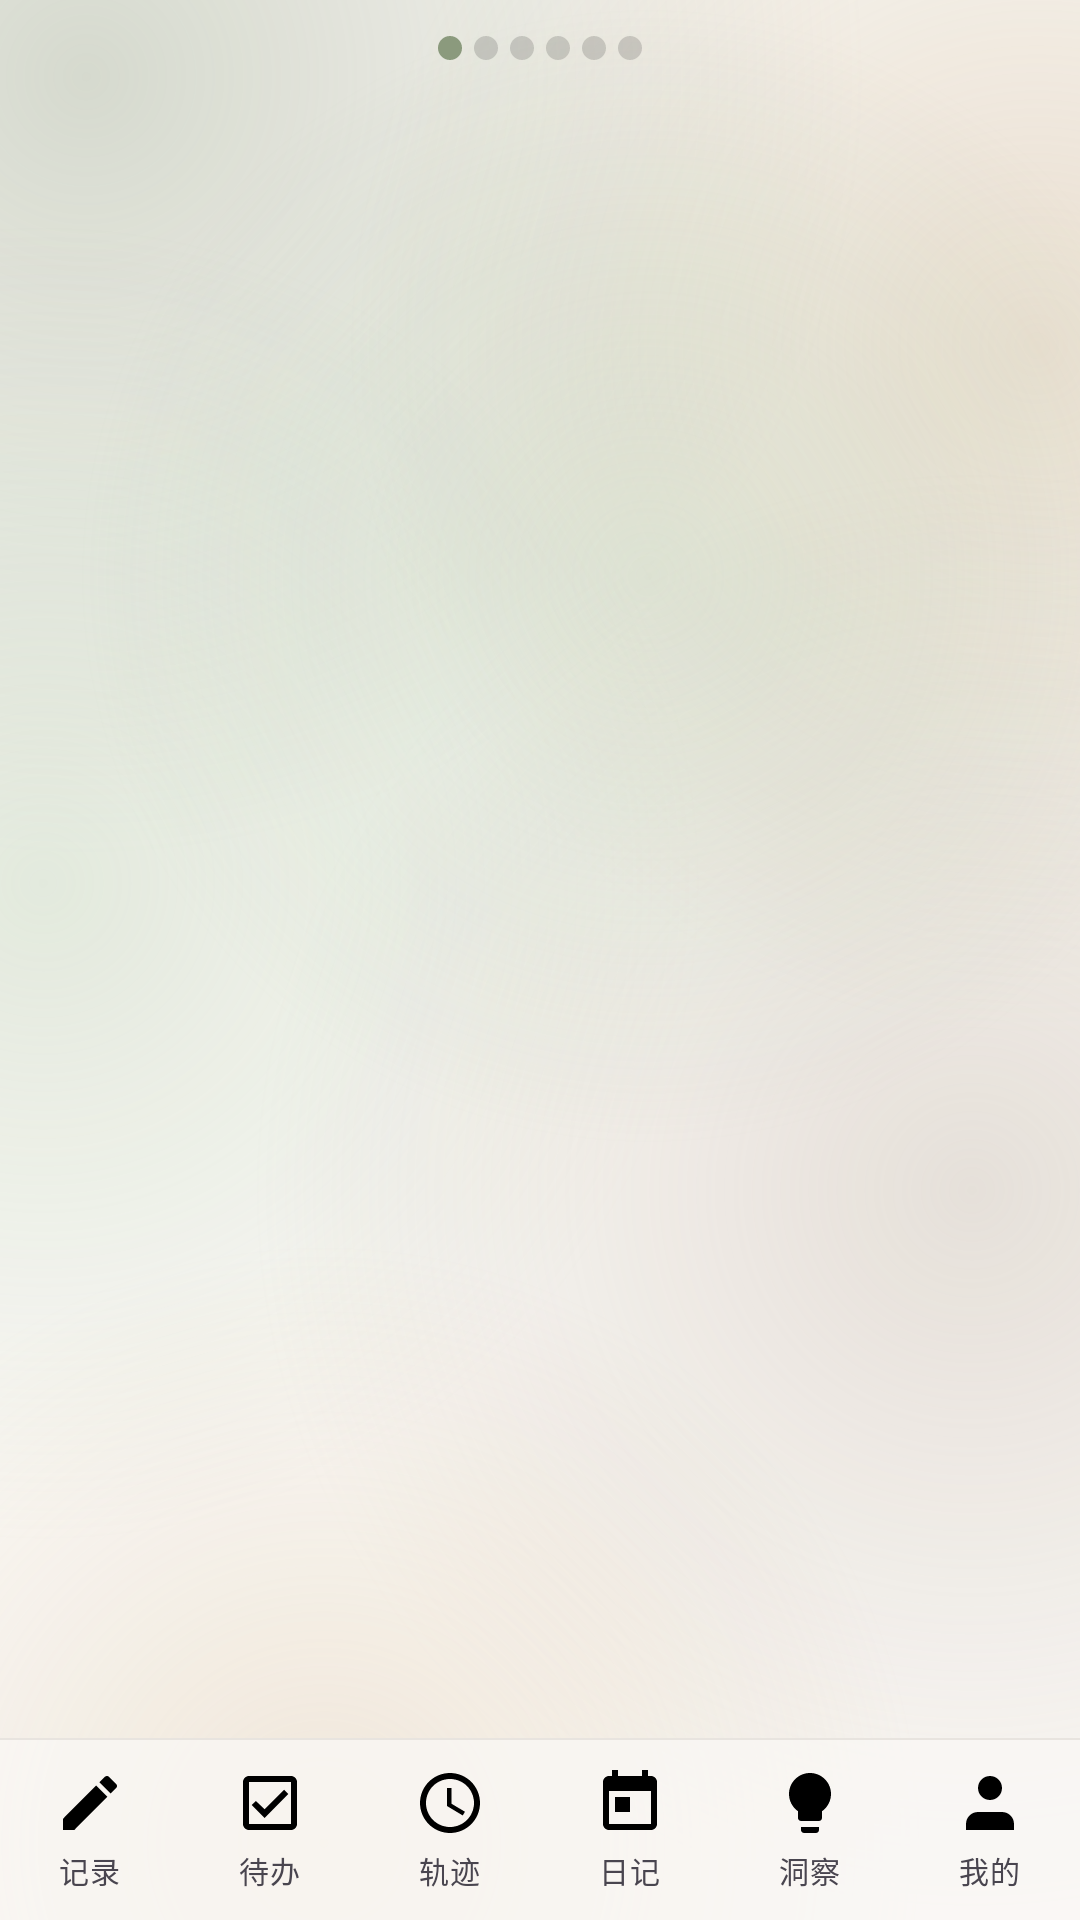

The Android layout XML behind this screen, and the referenced resources:
<!-- AndroidManifest.xml: application theme Theme.LifeTrack -->
<!-- res/layout/activity_main.xml -->
<?xml version="1.0" encoding="utf-8"?>
<FrameLayout xmlns:android="http://schemas.android.com/apk/res/android"
    xmlns:app="http://schemas.android.com/apk/res-auto"
    android:id="@+id/main"
    android:layout_width="match_parent"
    android:layout_height="match_parent"
    android:background="@color/bg_primary">

    
    <View
        android:id="@+id/frostBackground"
        android:layout_width="match_parent"
        android:layout_height="match_parent"
        android:background="@drawable/bg_frosted"
        android:importantForAccessibility="no" />

    <LinearLayout
        android:layout_width="match_parent"
        android:layout_height="match_parent"
        android:orientation="vertical">

        <FrameLayout
            android:id="@+id/fragmentContainer"
            android:layout_width="match_parent"
            android:layout_height="0dp"
            android:layout_weight="1" />

        
        <View
            android:layout_width="match_parent"
            android:layout_height="0.5dp"
            android:background="@color/glass_border_subtle"
            android:importantForAccessibility="no" />

        
        <LinearLayout
            android:id="@+id/bottomNav"
            android:layout_width="match_parent"
            android:layout_height="wrap_content"
            android:background="@color/glass_nav"
            android:elevation="0dp"
            android:orientation="horizontal">

            <LinearLayout
                android:id="@+id/nav_record"
                android:layout_width="0dp"
                android:layout_height="60dp"
                android:layout_weight="1"
                android:orientation="vertical"
                android:gravity="center"
                android:background="?attr/selectableItemBackgroundBorderless"
                android:clickable="true"
                android:focusable="true">

                <ImageView
                    android:id="@+id/nav_icon_record"
                    android:layout_width="24dp"
                    android:layout_height="24dp"
                    android:src="@drawable/ic_nav_record"
                    android:contentDescription="@string/tab_record" />

                <TextView
                    android:id="@+id/nav_label_record"
                    android:layout_width="wrap_content"
                    android:layout_height="wrap_content"
                    android:layout_marginTop="3dp"
                    android:text="@string/tab_record"
                    android:textSize="10sp"
                    android:letterSpacing="0.05" />
            </LinearLayout>

            <LinearLayout
                android:id="@+id/nav_schedule"
                android:layout_width="0dp"
                android:layout_height="60dp"
                android:layout_weight="1"
                android:orientation="vertical"
                android:gravity="center"
                android:background="?attr/selectableItemBackgroundBorderless"
                android:clickable="true"
                android:focusable="true">

                <ImageView
                    android:id="@+id/nav_icon_schedule"
                    android:layout_width="24dp"
                    android:layout_height="24dp"
                    android:src="@drawable/ic_nav_schedule"
                    android:contentDescription="@string/tab_schedule" />

                <TextView
                    android:id="@+id/nav_label_schedule"
                    android:layout_width="wrap_content"
                    android:layout_height="wrap_content"
                    android:layout_marginTop="3dp"
                    android:text="@string/tab_schedule"
                    android:textSize="10sp"
                    android:letterSpacing="0.05" />
            </LinearLayout>

            <LinearLayout
                android:id="@+id/nav_track"
                android:layout_width="0dp"
                android:layout_height="60dp"
                android:layout_weight="1"
                android:orientation="vertical"
                android:gravity="center"
                android:background="?attr/selectableItemBackgroundBorderless"
                android:clickable="true"
                android:focusable="true">

                <ImageView
                    android:id="@+id/nav_icon_track"
                    android:layout_width="24dp"
                    android:layout_height="24dp"
                    android:src="@drawable/ic_nav_track"
                    android:contentDescription="@string/tab_track" />

                <TextView
                    android:id="@+id/nav_label_track"
                    android:layout_width="wrap_content"
                    android:layout_height="wrap_content"
                    android:layout_marginTop="3dp"
                    android:text="@string/tab_track"
                    android:textSize="10sp"
                    android:letterSpacing="0.05" />
            </LinearLayout>

            <LinearLayout
                android:id="@+id/nav_diary"
                android:layout_width="0dp"
                android:layout_height="60dp"
                android:layout_weight="1"
                android:orientation="vertical"
                android:gravity="center"
                android:background="?attr/selectableItemBackgroundBorderless"
                android:clickable="true"
                android:focusable="true">

                <ImageView
                    android:id="@+id/nav_icon_diary"
                    android:layout_width="24dp"
                    android:layout_height="24dp"
                    android:src="@drawable/ic_nav_diary"
                    android:contentDescription="@string/tab_diary" />

                <TextView
                    android:id="@+id/nav_label_diary"
                    android:layout_width="wrap_content"
                    android:layout_height="wrap_content"
                    android:layout_marginTop="3dp"
                    android:text="@string/tab_diary"
                    android:textSize="10sp"
                    android:letterSpacing="0.05" />
            </LinearLayout>

            <LinearLayout
                android:id="@+id/nav_insight"
                android:layout_width="0dp"
                android:layout_height="60dp"
                android:layout_weight="1"
                android:orientation="vertical"
                android:gravity="center"
                android:background="?attr/selectableItemBackgroundBorderless"
                android:clickable="true"
                android:focusable="true">

                <ImageView
                    android:id="@+id/nav_icon_insight"
                    android:layout_width="24dp"
                    android:layout_height="24dp"
                    android:src="@drawable/ic_nav_insight"
                    android:contentDescription="@string/tab_insight" />

                <TextView
                    android:id="@+id/nav_label_insight"
                    android:layout_width="wrap_content"
                    android:layout_height="wrap_content"
                    android:layout_marginTop="3dp"
                    android:text="@string/tab_insight"
                    android:textSize="10sp"
                    android:letterSpacing="0.05" />
            </LinearLayout>

            <LinearLayout
                android:id="@+id/nav_profile"
                android:layout_width="0dp"
                android:layout_height="60dp"
                android:layout_weight="1"
                android:orientation="vertical"
                android:gravity="center"
                android:background="?attr/selectableItemBackgroundBorderless"
                android:clickable="true"
                android:focusable="true">

                <ImageView
                    android:id="@+id/nav_icon_profile"
                    android:layout_width="24dp"
                    android:layout_height="24dp"
                    android:src="@drawable/ic_nav_profile"
                    android:contentDescription="@string/tab_profile" />

                <TextView
                    android:id="@+id/nav_label_profile"
                    android:layout_width="wrap_content"
                    android:layout_height="wrap_content"
                    android:layout_marginTop="3dp"
                    android:text="@string/tab_profile"
                    android:textSize="10sp"
                    android:letterSpacing="0.05" />
            </LinearLayout>

        </LinearLayout>

    </LinearLayout>

    
    <LinearLayout
        android:id="@+id/modeIndicator"
        android:layout_width="wrap_content"
        android:layout_height="wrap_content"
        android:layout_gravity="top|center_horizontal"
        android:layout_marginTop="12dp"
        android:orientation="horizontal"
        android:gravity="center"
        android:elevation="10dp"
        android:importantForAccessibility="no">

        <View
            android:id="@+id/dot0"
            android:layout_width="8dp"
            android:layout_height="8dp"
            android:layout_marginEnd="4dp"
            android:background="@drawable/dot_mode_indicator_active" />

        <View
            android:id="@+id/dot1"
            android:layout_width="8dp"
            android:layout_height="8dp"
            android:layout_marginEnd="4dp"
            android:background="@drawable/dot_mode_indicator_inactive" />

        <View
            android:id="@+id/dot2"
            android:layout_width="8dp"
            android:layout_height="8dp"
            android:layout_marginEnd="4dp"
            android:background="@drawable/dot_mode_indicator_inactive" />

        <View
            android:id="@+id/dot3"
            android:layout_width="8dp"
            android:layout_height="8dp"
            android:layout_marginEnd="4dp"
            android:background="@drawable/dot_mode_indicator_inactive" />

        <View
            android:id="@+id/dot4"
            android:layout_width="8dp"
            android:layout_height="8dp"
            android:background="@drawable/dot_mode_indicator_inactive" />

        <View
            android:id="@+id/dot5"
            android:layout_width="8dp"
            android:layout_height="8dp"
            android:layout_marginStart="4dp"
            android:background="@drawable/dot_mode_indicator_inactive" />

    </LinearLayout>

</FrameLayout>
<!-- resources referenced by this layout -->
<resources>
  <color name="bg_primary">#FAF8F5</color>
  <color name="glass_border_subtle">#E8E4DF</color>
  <color name="glass_nav">#C7FAF8F5</color>
  <!-- drawable dot_mode_indicator_active (drawable) -->
  <?xml version="1.0" encoding="utf-8"?>
  <shape xmlns:android="http://schemas.android.com/apk/res/android"
      android:shape="oval">
      
      <solid android:color="@color/green_primary" />
  </shape>
  <!-- drawable dot_mode_indicator_inactive (drawable) -->
  <?xml version="1.0" encoding="utf-8"?>
  <shape xmlns:android="http://schemas.android.com/apk/res/android"
      android:shape="oval">
      
      <solid android:color="#26000000" />
  </shape>
  <!-- drawable ic_nav_diary (drawable) -->
  <?xml version="1.0" encoding="utf-8"?>
  <vector xmlns:android="http://schemas.android.com/apk/res/android"
      android:width="24dp"
      android:height="24dp"
      android:viewportWidth="24"
      android:viewportHeight="24">
      <path
          android:fillColor="#000000"
          android:pathData="M19,3H18V1H16V3H8V1H6V3H5C3.89,3 3,3.9 3,5V19C3,20.1 3.89,21 5,21H19C20.1,21 21,20.1 21,19V5C21,3.9 20.1,3 19,3ZM19,19H5V8H19V19ZM7,10H12V15H7Z" />
  </vector>
  <!-- drawable ic_nav_insight (drawable) -->
  <?xml version="1.0" encoding="utf-8"?>
  <vector xmlns:android="http://schemas.android.com/apk/res/android"
      android:width="24dp"
      android:height="24dp"
      android:viewportWidth="24"
      android:viewportHeight="24">
      <path
          android:fillColor="#000000"
          android:pathData="M9,21c0,0.55 0.45,1 1,1h4c0.55,0 1,-0.45 1,-1v-1H9v1zM12,2C8.14,2 5,5.14 5,9c0,2.38 1.19,4.47 3,5.74V17c0,0.55 0.45,1 1,1h6c0.55,0 1,-0.45 1,-1v-2.26c1.81,-1.27 3,-3.36 3,-5.74 0,-3.86 -3.14,-7 -7,-7z" />
  </vector>
  <!-- drawable ic_nav_profile (drawable) -->
  <?xml version="1.0" encoding="utf-8"?>
  <vector xmlns:android="http://schemas.android.com/apk/res/android"
      android:width="24dp"
      android:height="24dp"
      android:viewportWidth="24"
      android:viewportHeight="24">
      <path
          android:fillColor="#000000"
          android:pathData="M20,21v-2c0,-2.21 -1.79,-4 -4,-4H8c-2.21,0 -4,1.79 -4,4v2M12,11c2.21,0 4,-1.79 4,-4s-1.79,-4 -4,-4 -4,1.79 -4,4 1.79,4 4,4z" />
  </vector>
  <!-- drawable ic_nav_record (drawable) -->
  <?xml version="1.0" encoding="utf-8"?>
  <vector xmlns:android="http://schemas.android.com/apk/res/android"
      android:width="24dp"
      android:height="24dp"
      android:viewportWidth="24"
      android:viewportHeight="24">
      <path
          android:fillColor="#000000"
          android:pathData="M3,17.25V21H6.75L17.81,9.94L14.06,6.19L3,17.25ZM20.71,7.04C21.1,6.65 21.1,6.02 20.71,5.63L18.37,3.29C17.98,2.9 17.35,2.9 16.96,3.29L15.13,5.12L18.88,8.87L20.71,7.04Z" />
  </vector>
  <string name="tab_diary">日记</string>
  <string name="tab_insight">洞察</string>
  <string name="tab_profile">我的</string>
  <string name="tab_record">记录</string>
  <string name="tab_schedule">待办</string>
  <string name="tab_track">轨迹</string>
  <style name="Theme.LifeTrack" parent="Base.Theme.LifeTrack" />
  <color name="green_primary">#8B9A7D</color>
  <color name="white">#FFFFFFFF</color>
  <color name="brown_accent">#B8A99A</color>
  <color name="glass_card">#FFFFFF</color>
  <color name="text_primary">#1A1A1A</color>
  <color name="glass_card_inner">#FFFFFF</color>
  <color name="error">#B00020</color>
  <color name="on_error">#FFFFFF</color>
  <color name="primary_container">#DDE5D2</color>
  <color name="on_primary_container">#2E3B22</color>
  <color name="secondary_container">#E8DDD0</color>
  <color name="on_secondary_container">#3A2A1A</color>
  <color name="border_light">#E8E4DF</color>
  <color name="text_secondary">#666666</color>
</resources>
